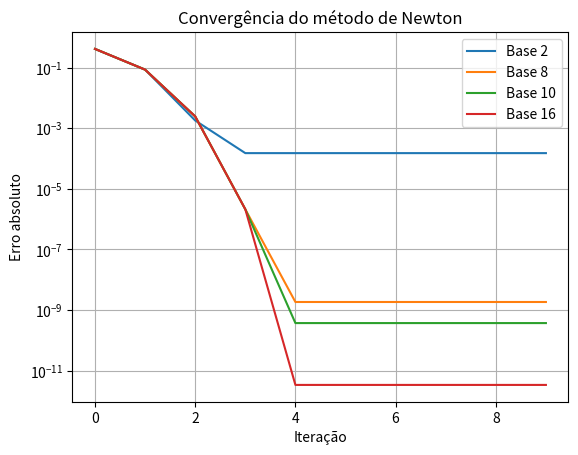

Here is the Python script that generated this plot:
# -*- coding: utf-8 -*-
"""
Created : 22/01/206

@author: Lazaro Nogueira Pena Neto
"""

import math

# ==============================
# Função para simular base e precisão
# ==============================
def round_base(x, base, t):
    if x == 0:
        return 0.0
    sign = 1 if x > 0 else -1
    x = abs(x)
    
    exp = int(math.floor(math.log(x, base)))
    mant = x / (base ** exp)
    
    mant_scaled = mant * (base ** (t - 1))
    mant_rounded = round(mant_scaled)
    mant_final = mant_rounded / (base ** (t - 1))
    
    return sign * mant_final * (base ** exp)

# ==============================
# Newton-Raphson com erro
# ==============================
def newton_base(f, df, x0, base, t, tol=1e-6, max_iter=20):
    x = round_base(x0, base, t)
    
    for k in range(max_iter):
        fx = round_base(f(x), base, t)
        dfx = round_base(df(x), base, t)
        
        if dfx == 0:
            break
        
        x_new = round_base(x - fx/dfx, base, t)
        
        if abs(x_new - x) < tol:
            return x_new, k+1
        
        x = x_new
    
    return x, max_iter

# ==============================
# Função teste: sqrt(2)
# ==============================
def f(x):
    return x**2 - 2

def df(x):
    return 2*x

true_value = math.sqrt(2)

# ==============================
# Parâmetros
# ==============================
bases = [2, 8, 10, 16]
t = 10
x0 = 1.0

# ==============================
# Execução
# ==============================
print("Base | Aproximação | Iterações | Erro absoluto")
print("--------------------------------------------------")

results = []

for base in bases:
    x_approx, it = newton_base(f, df, x0, base, t)
    error = abs(x_approx - true_value)
    
    print(f"{base:>4} | {x_approx:.10f} | {it:>10} | {error:.2e}")
    
    results.append((base, x_approx, it, error))
    
    
import matplotlib.pyplot as plt

def newton_history(f, df, x0, base, t, max_iter=10):
    x = round_base(x0, base, t)
    history = []
    
    for _ in range(max_iter):
        error = abs(x - true_value)
        history.append(error)
        
        fx = round_base(f(x), base, t)
        dfx = round_base(df(x), base, t)
        x = round_base(x - fx/dfx, base, t)
    
    return history

plt.figure()

for base in bases:
    hist = newton_history(f, df, x0, base, t)
    plt.plot(hist, label=f'Base {base}')

plt.yscale('log')
plt.xlabel('Iteração')
plt.ylabel('Erro absoluto')
plt.title('Convergência do método de Newton')
plt.legend()
plt.grid()

plt.show()
